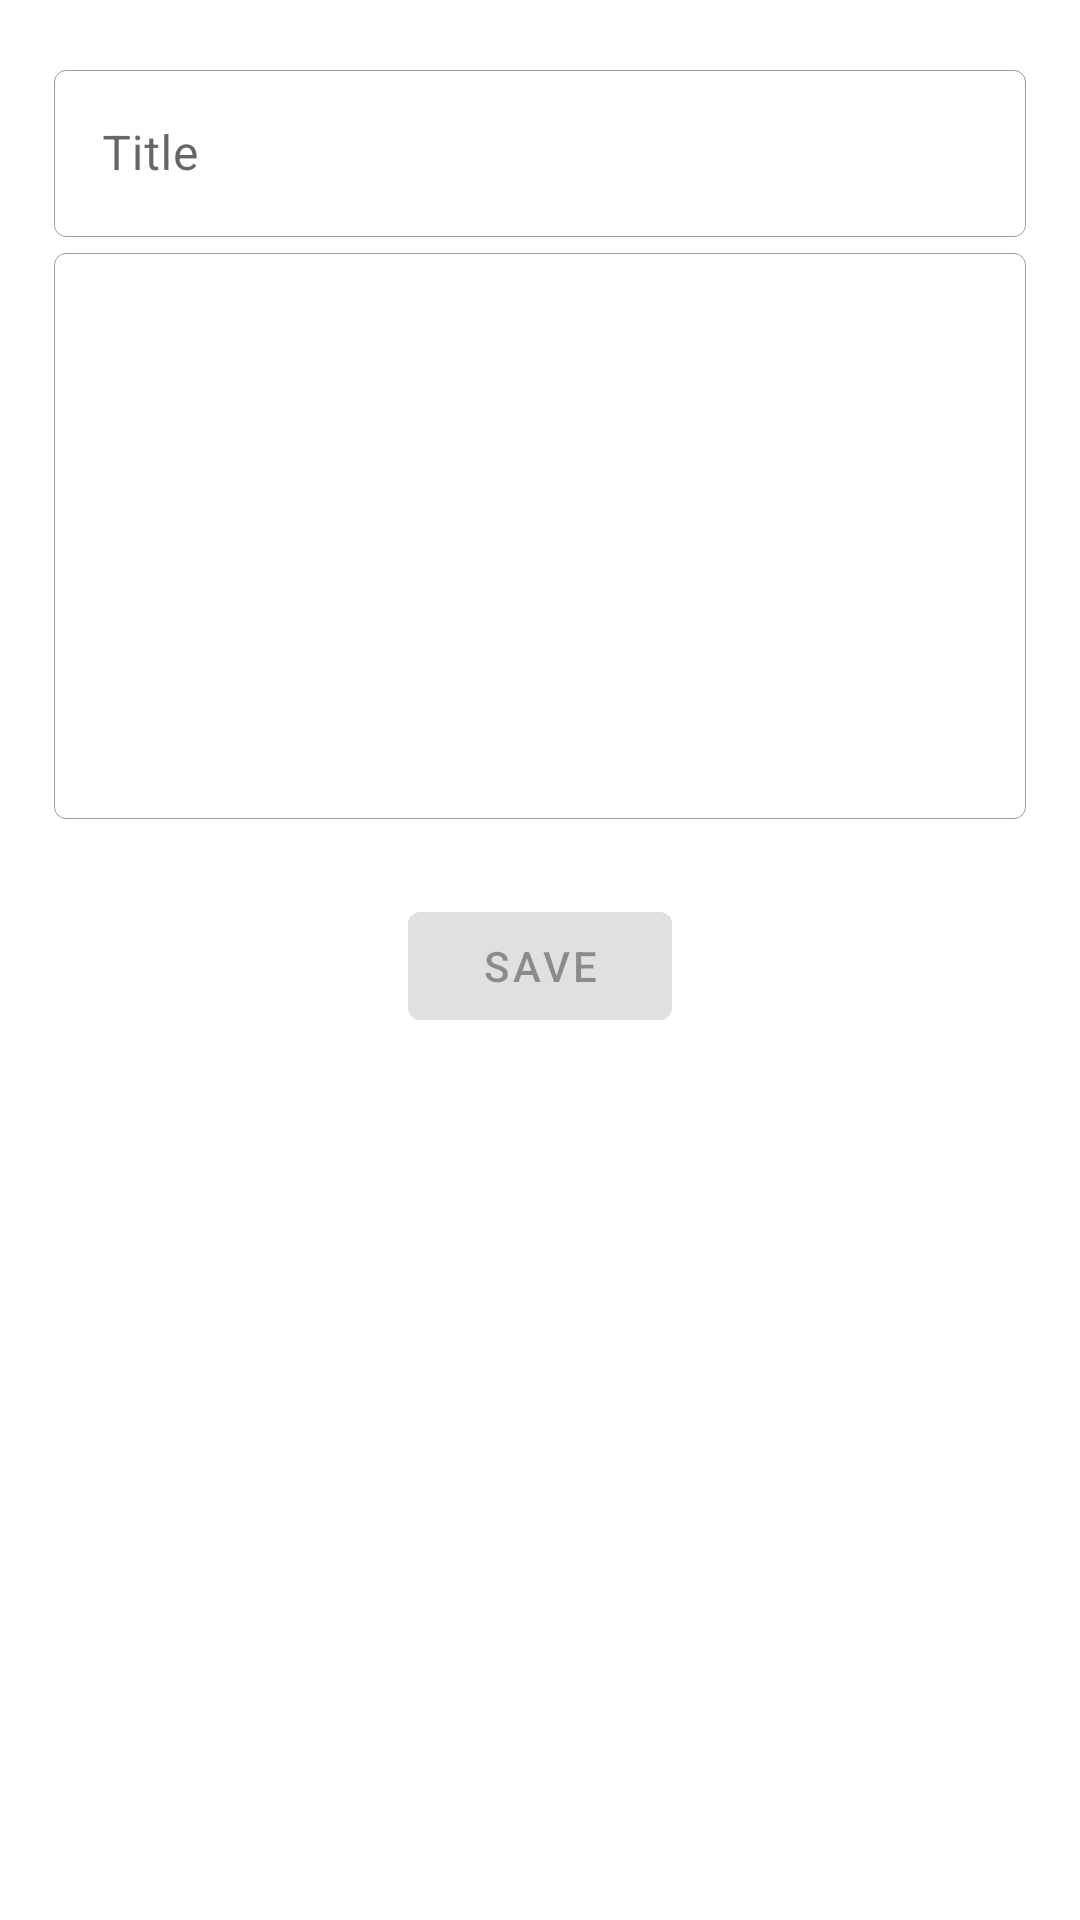

Write the Android layout XML for this screen, with the resource values it uses.
<!-- AndroidManifest.xml: application theme Theme.NoteRoomHiltCoroutine -->
<!-- res/layout/activity_add_note.xml -->
<?xml version="1.0" encoding="utf-8"?>
<androidx.constraintlayout.widget.ConstraintLayout xmlns:android="http://schemas.android.com/apk/res/android"
    xmlns:app="http://schemas.android.com/apk/res-auto"
    xmlns:tools="http://schemas.android.com/tools"
    android:layout_width="match_parent"
    android:layout_height="match_parent"
    android:padding="18dp"
    tools:context=".ui.AddNoteActivity">

    <com.google.android.material.textfield.TextInputLayout
        android:id="@+id/ll_title"
        style="@style/Widget.MaterialComponents.TextInputLayout.OutlinedBox"
        android:layout_width="match_parent"
        android:layout_height="wrap_content"
        android:layout_marginBottom="10dp"
        app:boxStrokeWidth="0.1dp"
        app:layout_constraintEnd_toEndOf="parent"
        app:layout_constraintStart_toStartOf="parent"
        app:layout_constraintTop_toTopOf="parent">

        <com.google.android.material.textfield.TextInputEditText
            android:id="@+id/title"
            android:layout_width="match_parent"
            android:layout_height="wrap_content"
            android:hint="Title"
            app:layout_constraintEnd_toEndOf="parent"
            app:layout_constraintStart_toStartOf="parent"
            app:layout_constraintTop_toTopOf="parent" />
    </com.google.android.material.textfield.TextInputLayout>

    <com.google.android.material.textfield.TextInputLayout
        android:id="@+id/ll_description"
        style="@style/Widget.MaterialComponents.TextInputLayout.OutlinedBox"
        android:layout_width="match_parent"
        android:layout_height="wrap_content"
        android:layout_marginBottom="10dp"
        app:boxStrokeWidth="0.1dp"
        app:layout_constraintEnd_toEndOf="parent"
        app:layout_constraintStart_toStartOf="parent"
        app:layout_constraintTop_toBottomOf="@id/ll_title">

        <com.google.android.material.textfield.TextInputEditText
            android:id="@+id/description"
            android:layout_width="match_parent"
            android:layout_height="wrap_content"
            android:focusable="true"
            android:gravity="start"
            android:lines="8" />

    </com.google.android.material.textfield.TextInputLayout>

    <com.google.android.material.button.MaterialButton
        android:id="@+id/btnSave"
        android:layout_width="wrap_content"
        android:layout_height="wrap_content"
        android:layout_marginTop="25dp"
        android:text="Save"
        android:enabled="false"
        app:layout_constraintEnd_toEndOf="parent"
        app:layout_constraintStart_toStartOf="parent"
        app:layout_constraintTop_toBottomOf="@id/ll_description" />

</androidx.constraintlayout.widget.ConstraintLayout>
<!-- resources referenced by this layout -->
<resources>
  <style name="Theme.NoteRoomHiltCoroutine" parent="Theme.MaterialComponents.DayNight.DarkActionBar">
          
          <item name="colorPrimary">@color/purple_500</item>
          <item name="colorPrimaryVariant">@color/purple_700</item>
          <item name="colorOnPrimary">@color/white</item>
          
          <item name="colorSecondary">@color/teal_200</item>
          <item name="colorSecondaryVariant">@color/teal_700</item>
          <item name="colorOnSecondary">@color/black</item>
          
          <item name="android:statusBarColor" tools:targetApi="l">?attr/colorPrimaryVariant</item>
          
      </style>
  <!-- not gathered from this repository: default colours our renderer supplied (Android Studio template values) -->
  <color name="purple_500">#FF6200EE</color>
  <color name="purple_700">#FF3700B3</color>
  <color name="teal_200">#FF03DAC5</color>
  <color name="teal_700">#FF018786</color>
  <color name="black">#FF000000</color>
  <color name="white">#FFFFFFFF</color>
</resources>
